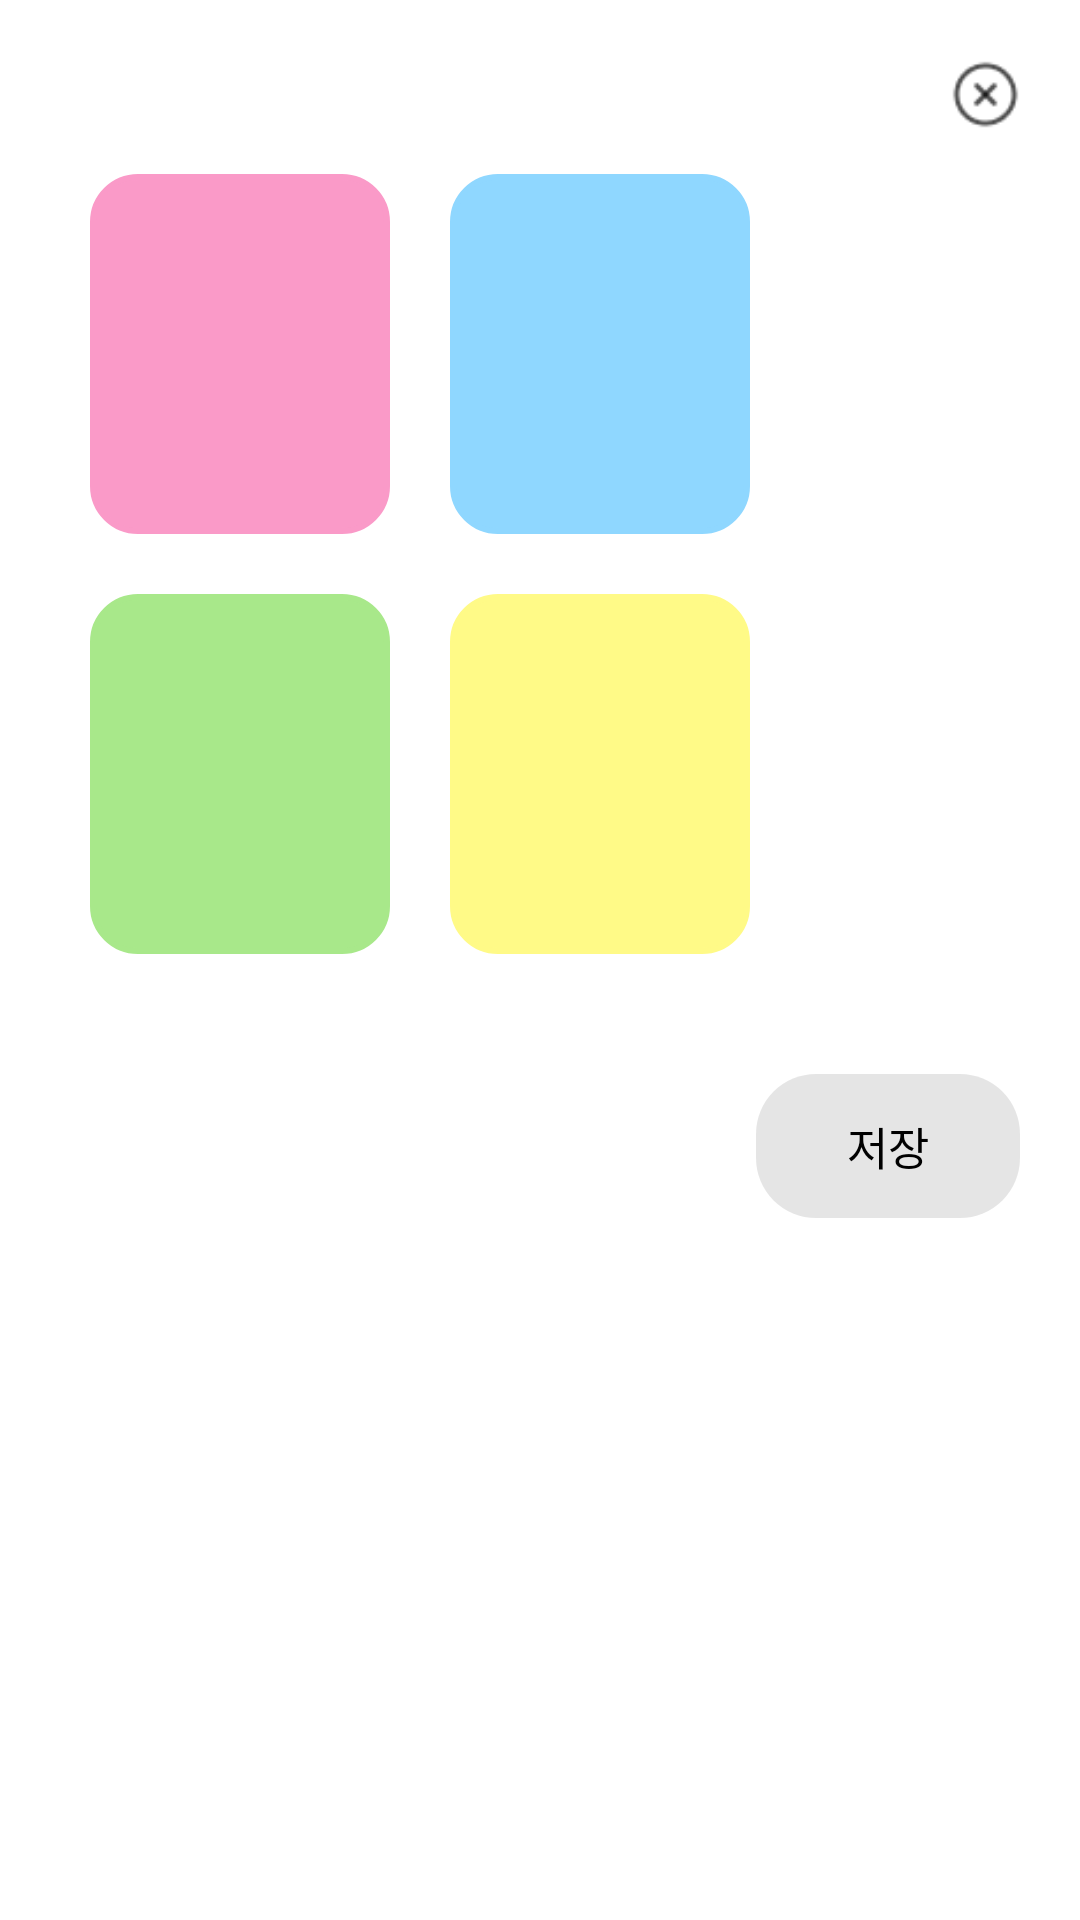

The Android layout XML behind this screen, and the referenced resources:
<!-- AndroidManifest.xml: application theme Theme.MarusDiary -->
<!-- res/layout/fragment_theme_dialog.xml -->
<?xml version="1.0" encoding="utf-8"?>
<LinearLayout xmlns:android="http://schemas.android.com/apk/res/android"
    android:layout_width="wrap_content"
    android:layout_height="wrap_content"
    android:layout_gravity="center"
    android:background="@drawable/round_bg"
    android:backgroundTint="@color/white"
    android:orientation="vertical"
    android:paddingRight="20dp"
    android:paddingLeft="30dp"
    android:paddingBottom="30dp">

    <ImageButton
        android:layout_width="23dp"
        android:layout_height="23dp"
        android:layout_gravity="end"
        android:layout_marginTop="20dp"
        android:layout_marginBottom="15dp"
        android:id="@+id/cancel_button"
        android:background="@drawable/cancel"/>

    <LinearLayout
        android:layout_width="wrap_content"
        android:layout_height="wrap_content"
        android:layout_marginBottom="20dp">

        <LinearLayout
            android:id="@+id/theme_pink"
            android:layout_width="100dp"
            android:layout_height="120dp"
            android:background="@drawable/round_bg"
            android:backgroundTint="@color/pink"
            android:gravity="center"
            android:layout_marginRight="20dp">
            <ImageView
                android:id="@+id/pink_check"
                android:visibility="invisible"
                android:layout_width="50dp"
                android:layout_height="50dp"
                android:src="@drawable/theme_check"/>
        </LinearLayout>

        <LinearLayout
            android:id="@+id/theme_skyblue"
            android:layout_width="100dp"
            android:layout_height="120dp"
            android:background="@drawable/round_bg"
            android:backgroundTint="@color/skyblue"
            android:gravity="center">
            <ImageView
                android:visibility="invisible"
                android:layout_width="50dp"
                android:layout_height="50dp"
                android:id="@+id/skyblue_check"
                android:src="@drawable/theme_check"/>
        </LinearLayout>
    </LinearLayout>

    <LinearLayout
        android:layout_width="wrap_content"
        android:layout_height="wrap_content">
        <LinearLayout
            android:id="@+id/theme_green"
            android:layout_width="100dp"
            android:layout_height="120dp"
            android:background="@drawable/round_bg"
            android:backgroundTint="@color/green"
            android:gravity="center"
            android:layout_marginRight="20dp">
            <ImageView
                android:id="@+id/green_check"
                android:visibility="invisible"
                android:layout_width="50dp"
                android:layout_height="50dp"
                android:src="@drawable/theme_check"/>
        </LinearLayout>
        <LinearLayout
            android:id="@+id/theme_yellow"
            android:layout_width="100dp"
            android:layout_height="120dp"
            android:background="@drawable/round_bg"
            android:backgroundTint="@color/yellow"
            android:gravity="center">
            <ImageView
                android:visibility="invisible"
                android:layout_width="50dp"
                android:layout_height="50dp"
                android:id="@+id/yellow_check"
                android:src="@drawable/theme_check"/>
        </LinearLayout>


    </LinearLayout>

    <android.widget.Button
        android:layout_width="wrap_content"
        android:layout_height="wrap_content"
        android:layout_marginTop="40dp"
        android:layout_gravity="end"
        android:text="저장"
        android:textColor="@color/black"
        android:background="@drawable/button_border"
        android:backgroundTint="@color/black_10"
        android:id="@+id/theme_save"
        style="?android:attr/borderlessButtonStyle"
        android:textSize="15sp"  />
</LinearLayout>
<!-- resources referenced by this layout -->
<resources>
  <color name="black">#FF000000</color>
  <color name="black_10">#1A000000</color>
  <color name="green">#A8E88A</color>
  <color name="pink">#FA9AC8</color>
  <color name="skyblue">#8FD7FF</color>
  <color name="white">#FFFFFFFF</color>
  <color name="yellow">#FFFA87</color>
  <!-- drawable button_border (drawable) -->
  <?xml version="1.0" encoding="utf-8"?>
  <shape xmlns:android="http://schemas.android.com/apk/res/android"
      android:shape="rectangle" android:padding="10dp">
      <solid android:color="#B5B5B5"/>
      <corners
          android:bottomRightRadius="20dp"
          android:bottomLeftRadius="20dp"
          android:topLeftRadius="20dp"
          android:topRightRadius="20dp"/>
  </shape>
  <!-- drawable cancel: png bitmap (drawable, 714 bytes) -->
  <!-- drawable round_bg (drawable) -->
  <?xml version="1.0" encoding="utf-8"?>
  <shape xmlns:android="http://schemas.android.com/apk/res/android">
      
      <solid android:color="#D9D9D9"/>
      
      <stroke android:color="#D9D9D9" android:width="2dp" />
      
      <corners android:radius="15dp"/>
  
      
  </shape>
  <!-- drawable theme_check: png bitmap (drawable, 5440 bytes) -->
  <style name="Theme.MarusDiary" parent="Theme.MaterialComponents.Light.NoActionBar">
          
          <item name="colorPrimary">#DBDBDB</item>
          <item name="colorPrimaryVariant">@color/purple_700</item>
          <item name="colorOnPrimary">@color/white</item>
          
          <item name="colorSecondary">@color/teal_200</item>
          <item name="colorSecondaryVariant">@color/teal_700</item>
          <item name="colorOnSecondary">@color/black</item>
          
          <item name="android:statusBarColor">?attr/colorPrimaryVariant</item>
          
          <item name="windowActionBar">false</item>
          <item name="windowNoTitle">true</item>
  
      </style>
  <color name="purple_700">#FF3700B3</color>
  <color name="teal_200">#FF03DAC5</color>
  <color name="teal_700">#FF018786</color>
</resources>
